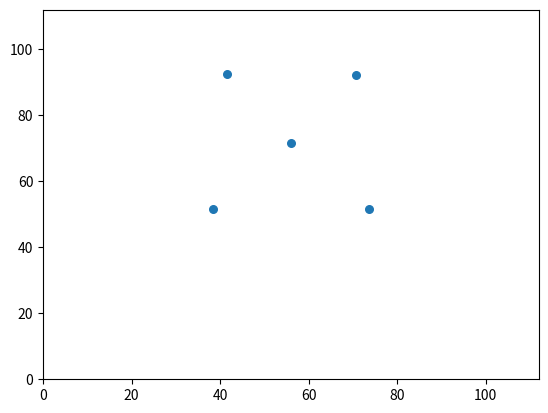

Here is the Python script that generated this plot:
import matplotlib.pyplot as plt

x = [38.29459953,73.53179932,56.02519989,41.54930115,70.72990036]
y = [51.69630051,51.50139999,71.73660278,92.36550140,92.20410156]

plt.scatter(x, y, s=30)
plt.axis([0, 112, 0, 112])
plt.show()
